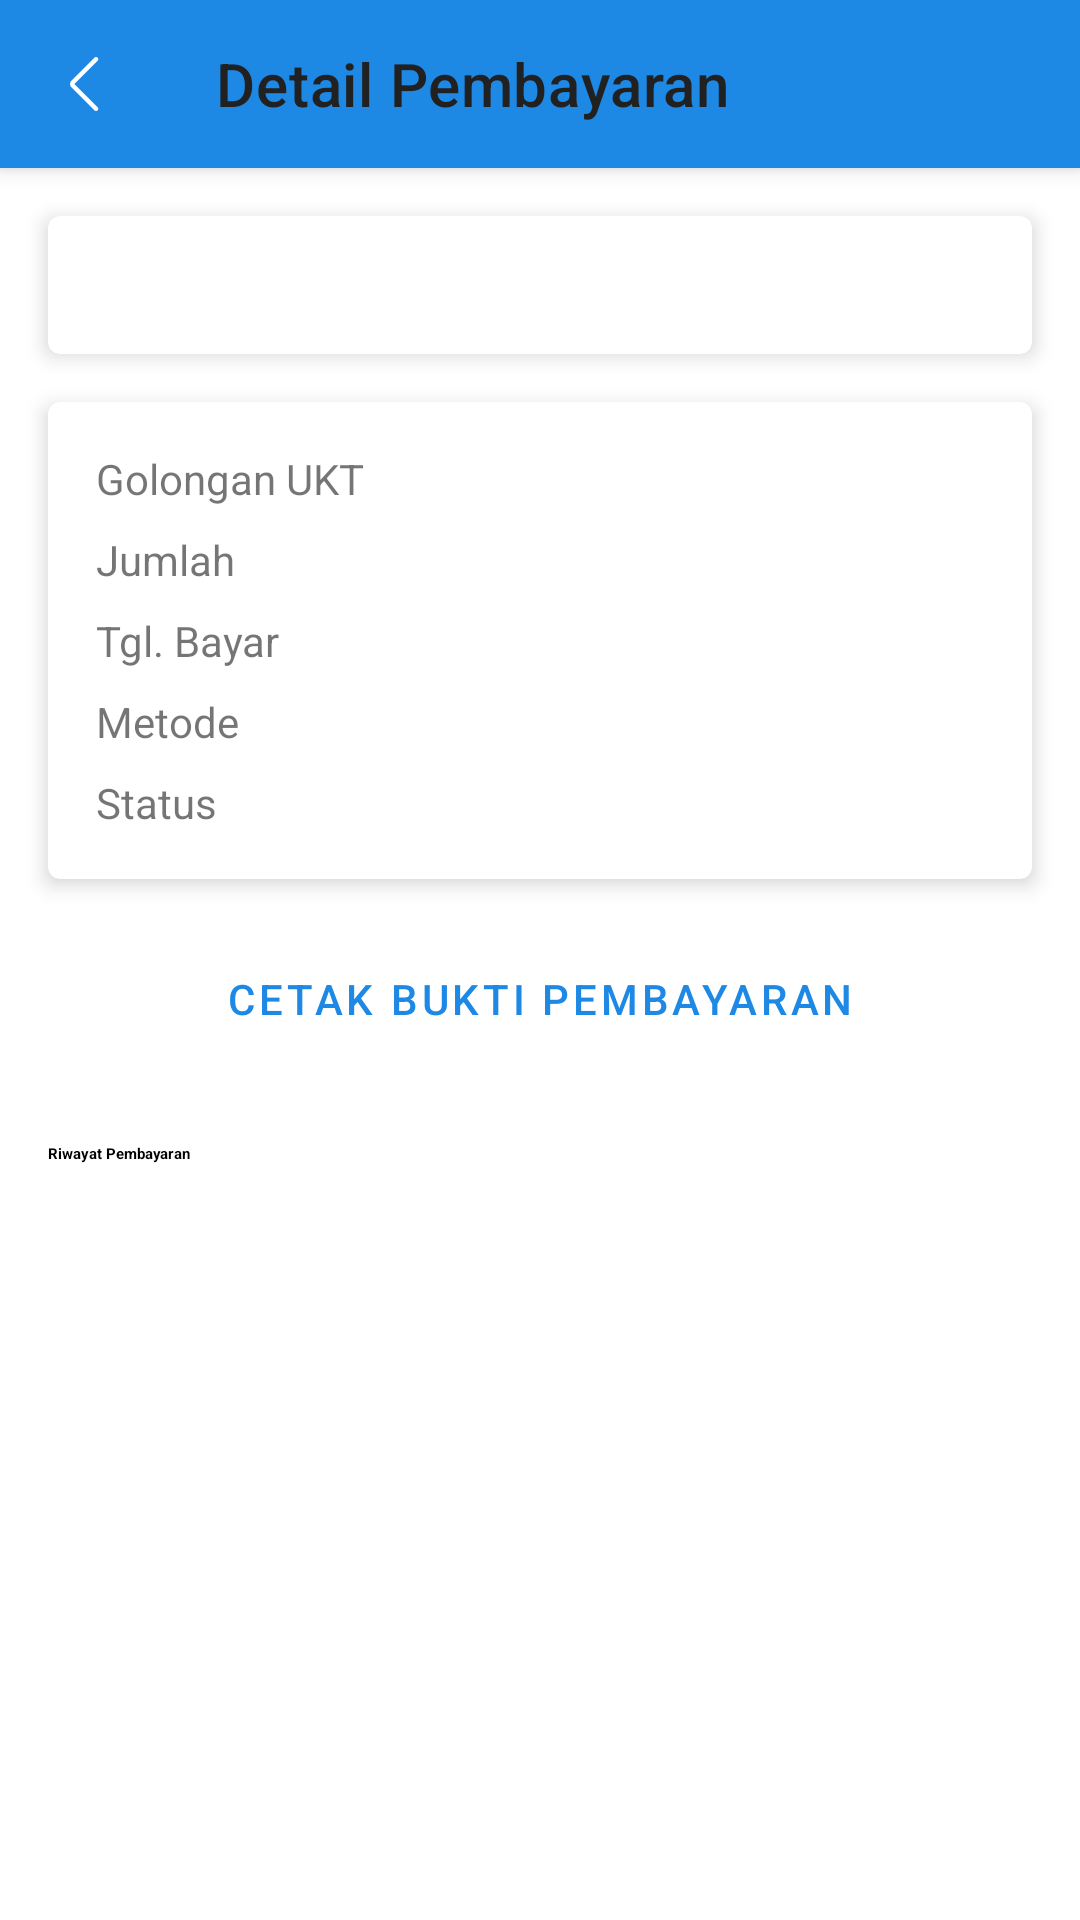

Produce the Android XML layout that renders to this screen, including the resource entries it uses.
<!-- AndroidManifest.xml: application theme Theme.SiakadUAP -->
<!-- res/layout/activity_pembayaran.xml -->
<?xml version="1.0" encoding="utf-8"?>
<androidx.coordinatorlayout.widget.CoordinatorLayout xmlns:android="http://schemas.android.com/apk/res/android"
    xmlns:app="http://schemas.android.com/apk/res-auto"
    xmlns:tools="http://schemas.android.com/tools"
    android:layout_width="match_parent"
    android:layout_height="match_parent"
    android:fitsSystemWindows="true"
    tools:context=".ui.pembayaran.PembayaranActivity">

    
    <com.google.android.material.appbar.AppBarLayout
        android:id="@+id/appBarLayout"
        android:layout_width="match_parent"
        android:layout_height="wrap_content"
        android:fitsSystemWindows="true">

        <com.google.android.material.appbar.MaterialToolbar
            android:id="@+id/toolbar"
            android:layout_width="match_parent"
            android:layout_height="?attr/actionBarSize"
            app:navigationIcon="@drawable/ic_arrow_back"
            app:title="Detail Pembayaran" />

    </com.google.android.material.appbar.AppBarLayout>

    
    <androidx.core.widget.NestedScrollView
        android:layout_width="match_parent"
        android:layout_height="match_parent"
        app:layout_behavior="@string/appbar_scrolling_view_behavior">

        <androidx.constraintlayout.widget.ConstraintLayout
            android:layout_width="match_parent"
            android:layout_height="wrap_content"
            android:paddingBottom="16dp">

            
            <com.google.android.material.card.MaterialCardView
                android:id="@+id/card_student_info"
                android:layout_width="0dp"
                android:layout_height="wrap_content"
                android:layout_margin="16dp"
                app:cardElevation="4dp"
                app:layout_constraintEnd_toEndOf="parent"
                app:layout_constraintStart_toStartOf="parent"
                app:layout_constraintTop_toTopOf="parent">

                <LinearLayout
                    android:layout_width="match_parent"
                    android:layout_height="wrap_content"
                    android:orientation="vertical"
                    android:padding="16dp">

                    <TextView
                        android:id="@+id/tv_student_name"
                        android:layout_width="wrap_content"
                        android:layout_height="wrap_content"
                        android:textAppearance="?attr/textAppearanceTitleLarge"
                        android:textStyle="bold"
                        tools:text="Nama Mahasiswa" />

                    <TextView
                        android:id="@+id/tv_npm"
                        android:layout_width="wrap_content"
                        android:layout_height="wrap_content"
                        android:textAppearance="?attr/textAppearanceBodyMedium"
                        android:textColor="?android:attr/textColorSecondary"
                        tools:text="123456789" />
                </LinearLayout>
            </com.google.android.material.card.MaterialCardView>

            
            <com.google.android.material.card.MaterialCardView
                android:id="@+id/card_payment_details"
                android:layout_width="0dp"
                android:layout_height="wrap_content"
                android:layout_marginTop="16dp"
                app:cardElevation="4dp"
                app:layout_constraintEnd_toEndOf="@id/card_student_info"
                app:layout_constraintStart_toStartOf="@id/card_student_info"
                app:layout_constraintTop_toBottomOf="@id/card_student_info">

                <TableLayout
                    android:layout_width="match_parent"
                    android:layout_height="wrap_content"
                    android:padding="16dp"
                    android:stretchColumns="1">

                    <TableRow>
                        <TextView android:text="Golongan UKT" android:paddingEnd="16dp"/>
                        <TextView android:id="@+id/tv_ukt_category" android:textStyle="bold" tools:text="Golongan 3" />
                    </TableRow>
                    <TableRow android:layout_marginTop="8dp">
                        <TextView android:text="Jumlah" android:paddingEnd="16dp"/>
                        <TextView android:id="@+id/tv_amount" android:textStyle="bold" tools:text="Rp 3.500.000" />
                    </TableRow>
                    <TableRow android:layout_marginTop="8dp">
                        <TextView android:text="Tgl. Bayar" android:paddingEnd="16dp"/>
                        <TextView android:id="@+id/tv_payment_date" android:textStyle="bold" tools:text="20 Desember 2025" />
                    </TableRow>
                    <TableRow android:layout_marginTop="8dp">
                        <TextView android:text="Metode" android:paddingEnd="16dp"/>
                        <TextView android:id="@+id/tv_payment_method" android:textStyle="bold" tools:text="Transfer Bank BNI" />
                    </TableRow>
                    <TableRow android:layout_marginTop="8dp">
                        <TextView android:text="Status" android:paddingEnd="16dp"/>
                        <TextView android:id="@+id/tv_payment_status" android:textColor="@color/success" android:textStyle="bold" tools:text="LUNAS" />
                    </TableRow>
                </TableLayout>
            </com.google.android.material.card.MaterialCardView>

            
            <Button
                android:id="@+id/btn_print_receipt"
                style="@style/Widget.MaterialComponents.Button.TextButton"
                android:layout_width="0dp"
                android:layout_height="wrap_content"
                android:layout_marginTop="16dp"
                android:text="Cetak Bukti Pembayaran"
                app:icon="@drawable/ic_print"
                app:layout_constraintEnd_toEndOf="@id/card_payment_details"
                app:layout_constraintStart_toStartOf="@id/card_payment_details"
                app:layout_constraintTop_toBottomOf="@id/card_payment_details" />

            
            <TextView
                android:id="@+id/tv_history_title"
                android:layout_width="wrap_content"
                android:layout_height="wrap_content"
                android:layout_marginTop="24dp"
                android:text="Riwayat Pembayaran"
                android:textAppearance="?attr/textAppearanceTitleMedium"
                android:textStyle="bold"
                app:layout_constraintStart_toStartOf="@id/btn_print_receipt"
                app:layout_constraintTop_toBottomOf="@id/btn_print_receipt" />

            
            <androidx.recyclerview.widget.RecyclerView
                android:id="@+id/rv_payment_history"
                android:layout_width="0dp"
                android:layout_height="wrap_content"
                android:layout_marginTop="8dp"
                android:nestedScrollingEnabled="false"
                app:layout_constraintEnd_toEndOf="parent"
                app:layout_constraintStart_toStartOf="parent"
                app:layout_constraintTop_toBottomOf="@id/tv_history_title"
                tools:itemCount="4"
                tools:listitem="@layout/item_payment_history" />

        </androidx.constraintlayout.widget.ConstraintLayout>

    </androidx.core.widget.NestedScrollView>

</androidx.coordinatorlayout.widget.CoordinatorLayout>
<!-- res/layout/item_payment_history.xml (included above) -->
<?xml version="1.0" encoding="utf-8"?>
<com.google.android.material.card.MaterialCardView
    xmlns:android="http://schemas.android.com/apk/res/android"
    xmlns:app="http://schemas.android.com/apk/res-auto"
    xmlns:tools="http://schemas.android.com/tools"
    android:layout_width="match_parent"
    android:layout_height="wrap_content"
    android:layout_marginHorizontal="16dp"
    android:layout_marginVertical="8dp"
    app:cardCornerRadius="12dp"
    app:cardElevation="2dp">

    <androidx.constraintlayout.widget.ConstraintLayout
        android:layout_width="match_parent"
        android:layout_height="wrap_content"
        android:padding="16dp">

        
        <ImageView
            android:id="@+id/iv_payment_icon"
            android:layout_width="40dp"
            android:layout_height="40dp"
            android:src="@drawable/ic_receipt"
            app:layout_constraintStart_toStartOf="parent"
            app:layout_constraintTop_toTopOf="parent"
            app:layout_constraintBottom_toBottomOf="parent"
            app:tint="?attr/colorPrimary"
            android:contentDescription="Ikon Pembayaran"/>

        
        <TextView
            android:id="@+id/tv_semester"
            android:layout_width="0dp"
            android:layout_height="wrap_content"
            android:layout_marginStart="16dp"
            android:layout_marginEnd="16dp"
            android:textAppearance="?attr/textAppearanceTitleMedium"
            android:textStyle="bold"
            app:layout_constraintStart_toEndOf="@id/iv_payment_icon"
            app:layout_constraintTop_toTopOf="parent"
            app:layout_constraintEnd_toStartOf="@+id/tv_amount"
            tools:text="Semester Ganjil 2024/2025" />

        <TextView
            android:id="@+id/tv_date"
            android:layout_width="0dp"
            android:layout_height="wrap_content"
            android:layout_marginTop="4dp"
            android:textAppearance="?attr/textAppearanceBodySmall"
            android:textColor="?android:attr/textColorSecondary"
            app:layout_constraintStart_toStartOf="@id/tv_semester"
            app:layout_constraintTop_toBottomOf="@id/tv_semester"
            app:layout_constraintEnd_toEndOf="@id/tv_semester"
            tools:text="15 Agustus 2024" />

        
        <TextView
            android:id="@+id/tv_amount"
            android:layout_width="wrap_content"
            android:layout_height="wrap_content"
            android:textAppearance="?attr/textAppearanceTitleMedium"
            android:textStyle="bold"
            android:textColor="?attr/colorPrimary"
            app:layout_constraintEnd_toEndOf="parent"
            app:layout_constraintTop_toTopOf="parent"
            app:layout_constraintBottom_toBottomOf="parent"
            tools:text="Rp 3.500.000" />

    </androidx.constraintlayout.widget.ConstraintLayout>

</com.google.android.material.card.MaterialCardView>
<!-- resources referenced by this layout -->
<resources>
  <color name="success">#4CAF50</color>
  <!-- drawable ic_arrow_back (drawable) -->
  <?xml version="1.0" encoding="utf-8"?>
  <vector xmlns:android="http://schemas.android.com/apk/res/android"
      android:width="24dp"
      android:height="24dp"
      android:viewportWidth="24"
      android:viewportHeight="24">
      <path
          android:fillColor="@android:color/white"
          android:pathData="m8.82 12l7.715 7.716q.22.22.218.528t-.224.529q-.221.221-.529.221t-.529-.221L7.83 13.136q-.243-.242-.354-.54q-.112-.298-.112-.596t.112-.596t.354-.54l7.64-7.644q.221-.221.532-.218q.31.003.531.224t.222.529t-.222.528z"/>
  
  </vector>
  <!-- drawable ic_print (drawable) -->
  <?xml version="1.0" encoding="utf-8"?>
  <vector xmlns:android="http://schemas.android.com/apk/res/android"
      android:width="24dp"
      android:height="24dp"
      android:viewportWidth="24"
      android:viewportHeight="24">
      <path
          android:fillColor="@android:color/white"
          android:pathData="M19,8H5c-1.66,0 -3,1.34 -3,3v6h4v4h12v-4h4v-6c0,-1.66 -1.34,-3 -3,-3zM16,19H8v-5h8v5zM19,12c-0.55,0 -1,-0.45 -1,-1s0.45,-1 1,-1 1,0.45 1,1 -0.45,1 -1,1zM18,3H6v4h12V3z"/>
  </vector>
  <!-- drawable ic_receipt (drawable) -->
  <?xml version="1.0" encoding="utf-8"?>
  <vector xmlns:android="http://schemas.android.com/apk/res/android"
      android:width="24dp"
      android:height="24dp"
      android:viewportWidth="24"
      android:viewportHeight="24">
      <path
          android:fillColor="@android:color/white"
          android:pathData="M6 22q-1.25 0-2.125-.875T3 19v-2q0-.425.288-.712T4 16h2V2.6q0-.175.15-.238t.275.063l.725.725q.15.15.35.15t.35-.15l.8-.8Q8.8 2.2 9 2.2t.35.15l.8.8q.15.15.35.15t.35-.15l.8-.8q.15-.15.35-.15t.35.15l.8.8q.15.15.35.15t.35-.15l.8-.8q.15-.15.35-.15t.35.15l.8.8q.15.15.35.15t.35-.15l.8-.8q.15-.15.35-.15t.35.15l.8.8q.15.15.35.15t.35-.15l.725-.725q.125-.125.275-.063T21 2.6V19q0 1.25-.875 2.125T18 22zm12-2q.425 0 .713-.288T19 19V5H8v11h8q.425 0 .713.288T17 17v2q0 .425.288.713T18 20M10 7h4q.425 0 .713.288T15 8t-.288.713T14 9h-4q-.425 0-.712-.288T9 8t.288-.712T10 7m0 3h4q.425 0 .713.288T15 11t-.288.713T14 12h-4q-.425 0-.712-.288T9 11t.288-.712T10 10m7-1q-.425 0-.712-.288T16 8t.288-.712T17 7t.713.288T18 8t-.288.713T17 9m0 3q-.425 0-.712-.288T16 11t.288-.712T17 10t.713.288T18 11t-.288.713T17 12"/>
  </vector>
  <style name="Theme.SiakadUAP" parent="Theme.MaterialComponents.DayNight.NoActionBar">
          <item name="colorPrimary">@color/primary</item>
          <item name="colorPrimaryVariant">@color/primary_dark</item>
          <item name="colorOnPrimary">@android:color/white</item>
  
          <item name="colorSecondary">@color/accent</item>
          <item name="colorSecondaryVariant">@color/accent</item>
          <item name="colorOnSecondary">@android:color/white</item>
  
          <item name="android:statusBarColor">@color/primary</item>
          <item name="android:navigationBarColor">@color/surface</item>
          <item name="android:windowLightStatusBar">false</item>
  
          <item name="android:textColorPrimary">@color/text_primary</item>
          <item name="android:textColorSecondary">@color/text_secondary</item>
      </style>
  <color name="primary">#1E88E5</color>
  <color name="primary_dark">#1565C0</color>
  <color name="accent">#FF9800</color>
  <color name="surface">#FFFFFF</color>
  <color name="text_primary">#212121</color>
  <color name="text_secondary">#757575</color>
</resources>
